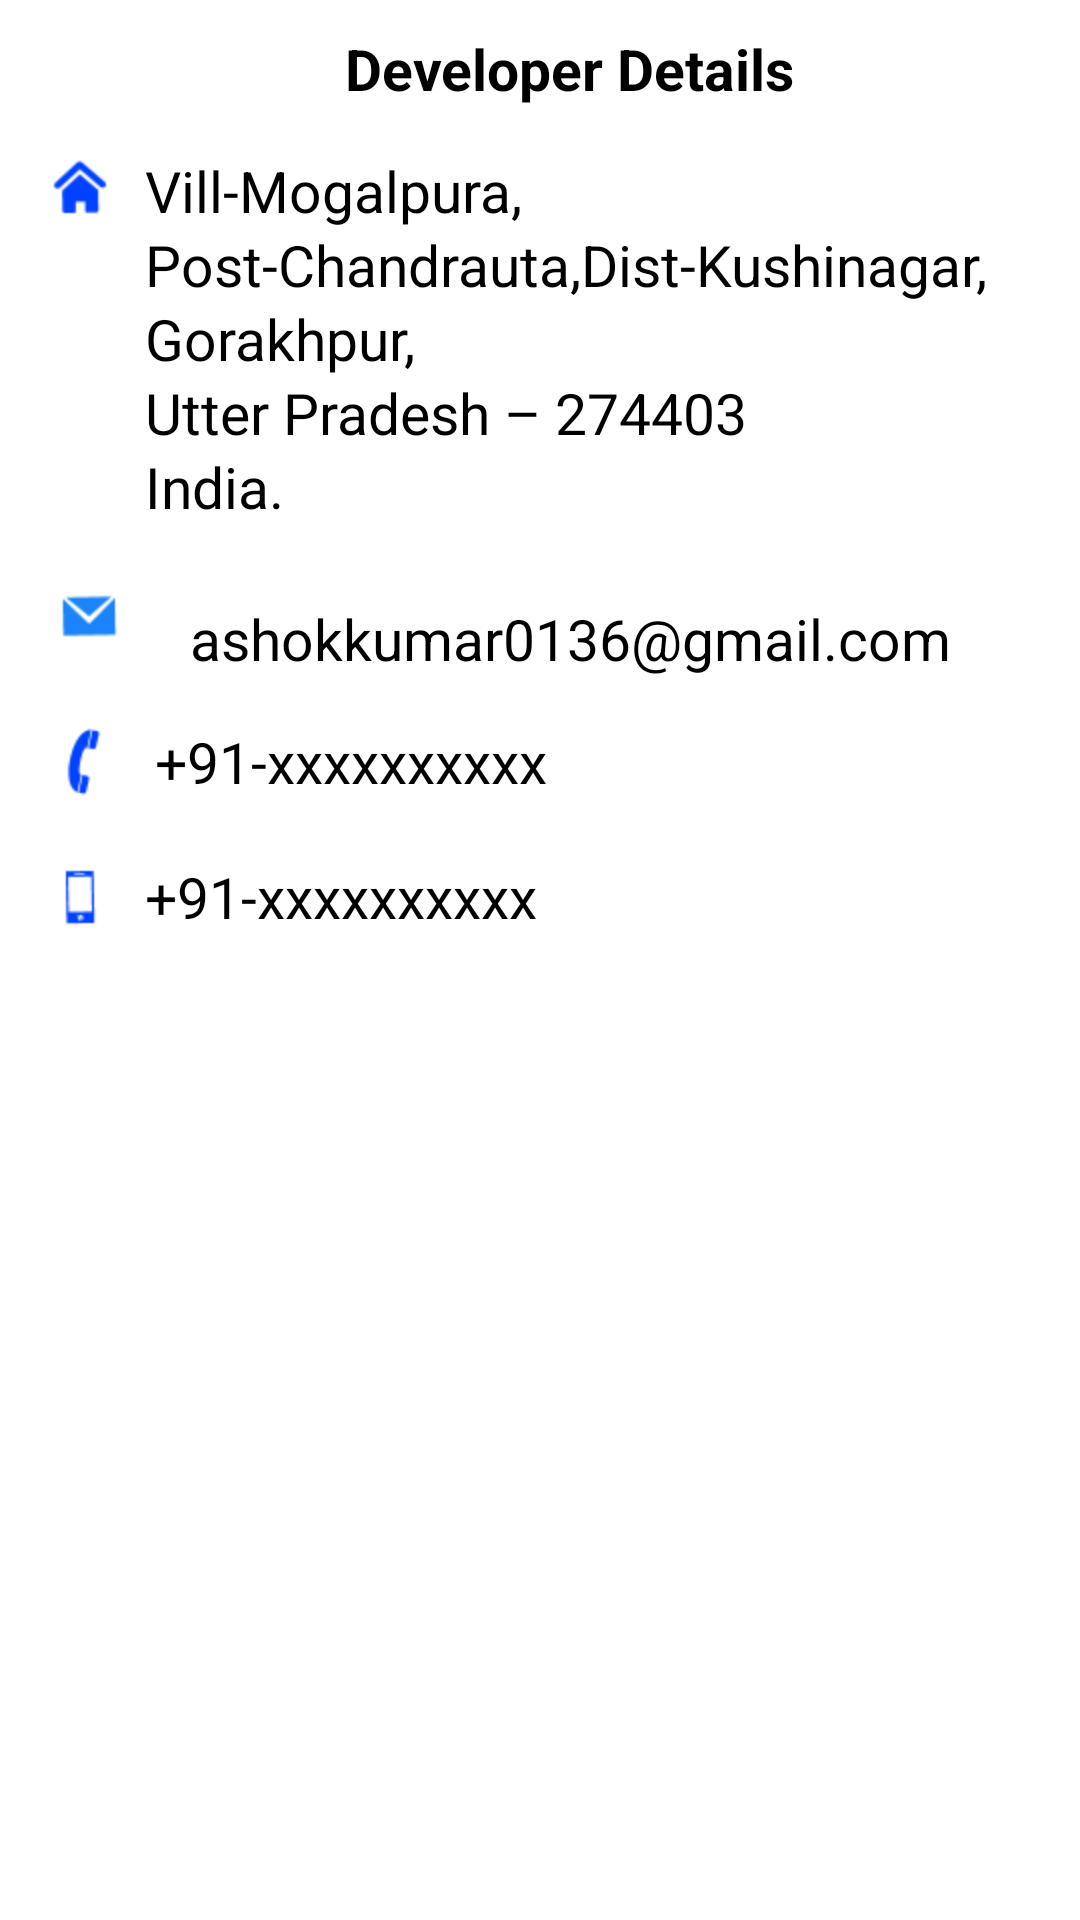

Write the Android layout XML for this screen, with the resource values it uses.
<!-- AndroidManifest.xml: application theme AppTheme -->
<!-- res/layout/activity_about_auther.xml -->
<RelativeLayout xmlns:android="http://schemas.android.com/apk/res/android"
    xmlns:app="http://schemas.android.com/apk/lib/com.google.ads"
    android:layout_width="fill_parent"
    android:layout_height="fill_parent"
     android:background="#FFFFFF">

    <ScrollView
        android:id="@+id/scrollView1"
        android:layout_width="match_parent"
        android:layout_height="match_parent"
      >

        <LinearLayout
            android:layout_width="match_parent"
            android:layout_height="match_parent"
            android:orientation="vertical" >

            <LinearLayout
                android:id="@+id/eye4"
                android:layout_width="wrap_content"
                android:layout_height="wrap_content"
                android:layout_gravity="center_horizontal"
                android:layout_marginLeft="10dp"
                android:layout_marginTop="10dp"
                android:orientation="horizontal" >

                <TextView
                    android:id="@+id/textView4"
                    android:layout_width="wrap_content"
                    android:layout_height="wrap_content"
                    android:singleLine="false"
                    android:text="Developer Details"
                    android:textColor="#000000"
                    android:textSize="19dp"
                    android:textStyle="bold" />
            </LinearLayout>

            <LinearLayout
                android:id="@+id/linear1"
                android:layout_width="fill_parent"
                android:layout_height="wrap_content"
                android:layout_below="@+id/eye4"
                android:layout_marginLeft="10dp"
                android:layout_marginTop="10dp" >

                <ImageView
                    android:id="@+id/imageView1"
                    android:layout_width="wrap_content"
                    android:layout_height="wrap_content"
                    android:src="@drawable/addressicon" />

                <TextView
                    android:id="@+id/textView1"
                    android:layout_width="match_parent"
                    android:layout_height="wrap_content"
                    android:inputType="textMultiLine"
                    android:lineSpacingMultiplier="1.1"
                    android:paddingLeft="5dp"
                    android:paddingTop="5dp"
                    android:singleLine="false"
                    android:text="@string/address"
                    android:textColor="#000000"
                    android:textSize="19dp" />
            </LinearLayout>

            <RelativeLayout
                android:id="@+id/linearemail"
                android:layout_width="match_parent"
                android:layout_height="wrap_content"
                android:layout_below="@+id/linear1"
                android:layout_marginLeft="10dp"
                android:layout_marginRight="30dp"
                android:layout_marginTop="10dp" >

                <ImageView
                    android:id="@+id/imageViewemail"
                    android:layout_width="wrap_content"
                    android:layout_height="wrap_content"
                    android:layout_centerVertical="true"
                    android:layout_marginLeft="3dp"
                    android:src="@drawable/emailicon" />

                <TextView
                    android:id="@+id/emailtext"
                    android:layout_width="wrap_content"
                    android:layout_height="wrap_content"
                    android:layout_toRightOf="@+id/imageViewemail"
                    android:paddingLeft="17dp"
                    android:text="ashokkumar0136@gmail.com"
                    android:textColor="#000000"
                    android:textSize="19dp" 
                    android:paddingTop="15dp"/>
            </RelativeLayout>

            <RelativeLayout
                android:id="@+id/linear2"
                android:layout_width="match_parent"
                android:layout_height="wrap_content"
                android:layout_below="@+id/linearemail"
                android:layout_marginLeft="10dp"
                android:layout_marginRight="30dp"
                android:layout_marginTop="10dp" >

                <ImageView
                    android:id="@+id/imageView2"
                    android:layout_width="wrap_content"
                    android:layout_height="wrap_content"
                    android:layout_centerVertical="true"
                    android:src="@drawable/callingicon" />

                <TextView
                    android:id="@+id/phonenumber"
                    android:layout_width="wrap_content"
                    android:layout_height="wrap_content"
                    android:layout_centerVertical="true"
                    android:layout_toRightOf="@+id/imageView2"
                    android:gravity="center_vertical"
                    android:paddingLeft="5dp"
                    android:text="+91-xxxxxxxxxx"
                    android:textColor="#000000"
                    android:textSize="19dp" />
            </RelativeLayout>

            <RelativeLayout
                android:id="@+id/linearLayout1"
                android:layout_width="match_parent"
                android:layout_height="wrap_content"
                android:layout_below="@+id/linear2"
                android:layout_marginLeft="10dp"
                android:layout_marginRight="30dp"
                android:layout_marginTop="10dp" >

                <ImageView
                    android:id="@+id/imageView3"
                    android:layout_width="wrap_content"
                    android:layout_height="wrap_content"
                    android:layout_centerVertical="true"
                    android:src="@drawable/phonecontacticon" />

                <TextView
                    android:id="@+id/mobnumber"
                    android:layout_width="wrap_content"
                    android:layout_height="wrap_content"
                    android:layout_centerVertical="true"
                    android:layout_toRightOf="@+id/imageView3"
                    android:gravity="center_vertical"
                    android:paddingLeft="5dp"
                    android:text="+91-xxxxxxxxxx"
                    android:textColor="#000000"
                    android:textSize="19dp" />
            </RelativeLayout>

           
            
        </LinearLayout>
    </ScrollView>

</RelativeLayout>
<!-- resources referenced by this layout -->
<resources>
  <!-- drawable addressicon: png bitmap (drawable-hdpi, 661 bytes) -->
  <!-- drawable callingicon: png bitmap (drawable-hdpi, 796 bytes) -->
  <!-- drawable emailicon: png bitmap (drawable-hdpi, 791 bytes) -->
  <!-- drawable phonecontacticon: png bitmap (drawable-hdpi, 388 bytes) -->
  <string name="address">Vill-Mogalpura, Post-Chandrauta,Dist-Kushinagar, Gorakhpur,\nUtter Pradesh – 274403\nIndia.</string>
  <style parent="AppBaseTheme" name="AppTheme" />
  <style parent="Theme.AppCompat.Light" name="AppBaseTheme" />
</resources>
